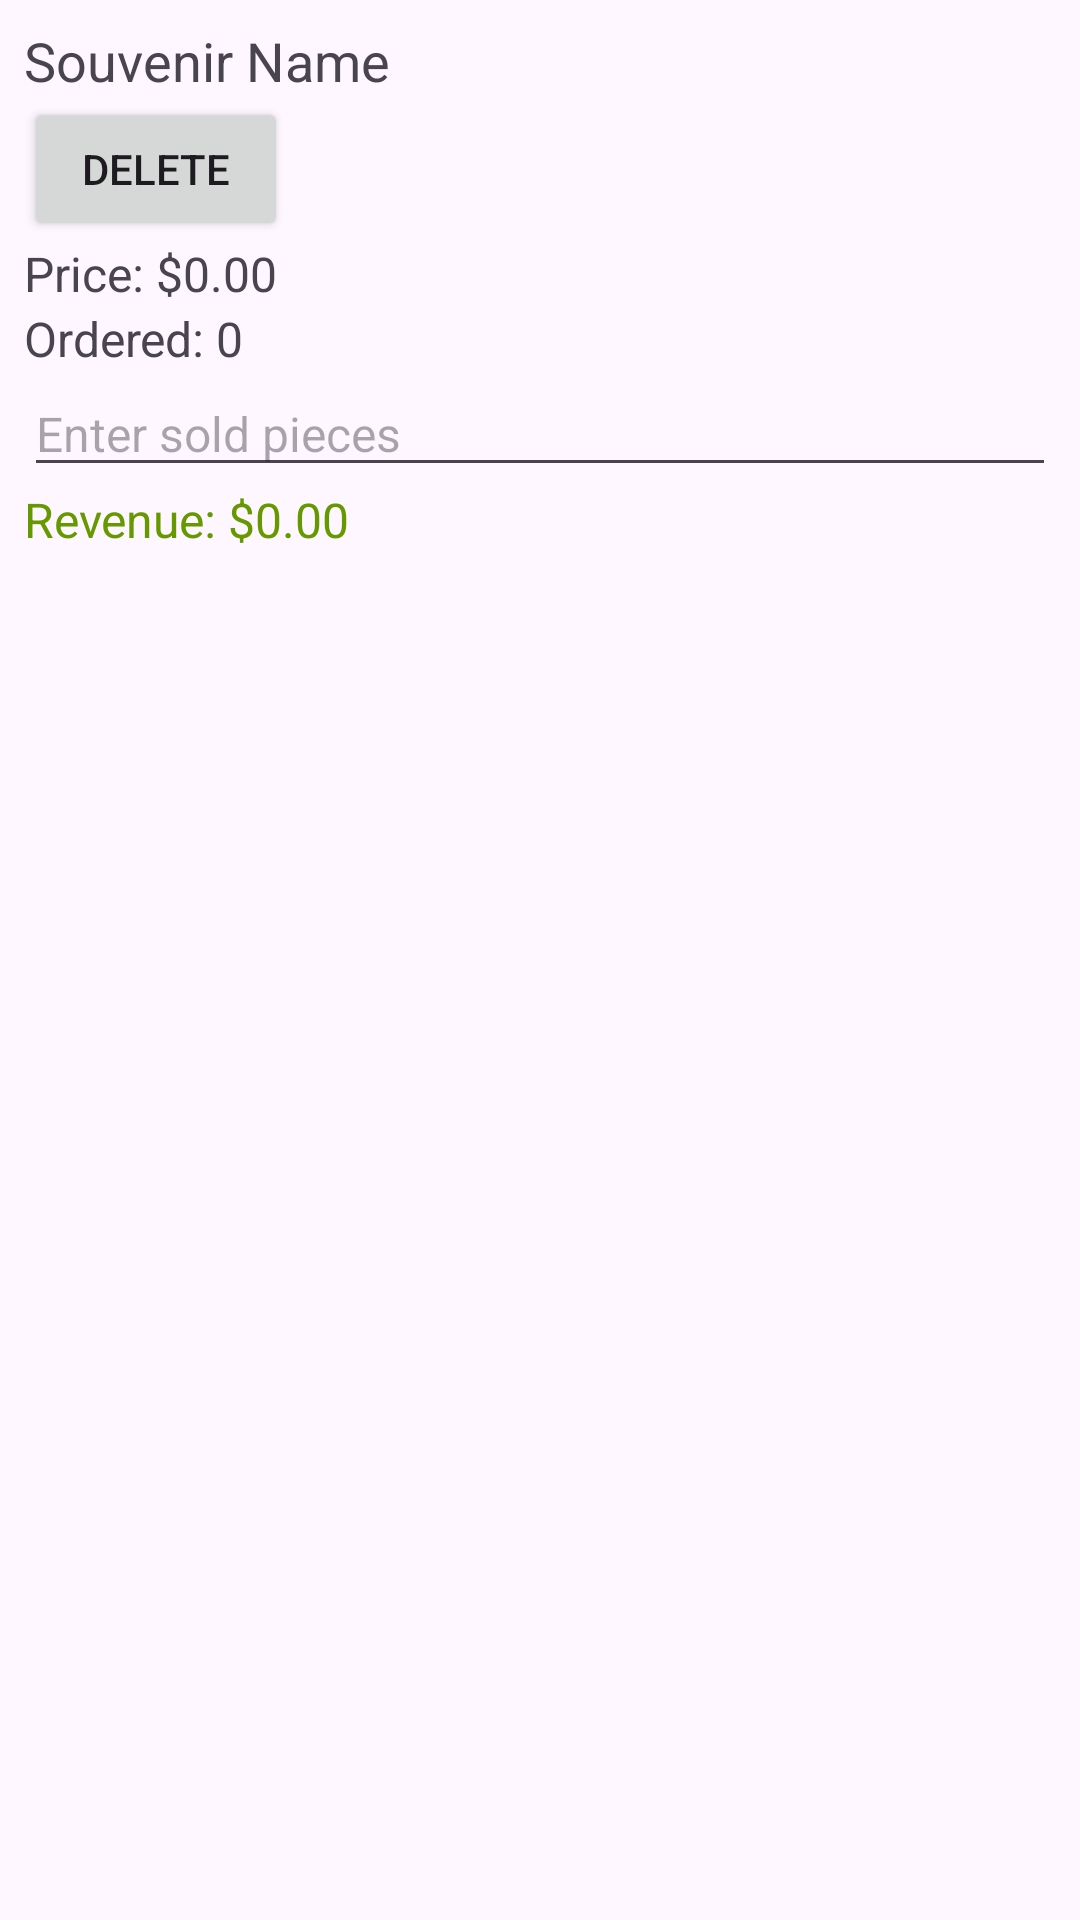

Reconstruct the res/layout file that produces this screen, plus the resources it refers to.
<!-- AndroidManifest.xml: application theme Theme.SouvenirAPP -->
<!-- res/layout/souvenir_item.xml -->
<LinearLayout
    xmlns:android="http://schemas.android.com/apk/res/android"
    android:layout_width="match_parent"
    android:layout_height="wrap_content"
    android:orientation="vertical"
    android:padding="8dp">

    <TextView
        android:id="@+id/tvName"
        android:layout_width="wrap_content"
        android:layout_height="wrap_content"
        android:text="Souvenir Name"
        android:textSize="18sp" />

    <Button
        android:id="@+id/btnDeleteSouvenir"
        android:layout_width="wrap_content"
        android:layout_height="wrap_content"
        android:text="Delete" />

    <TextView
        android:id="@+id/tvPrice"
        android:layout_width="wrap_content"
        android:layout_height="wrap_content"
        android:text="Price: $0.00"
        android:textSize="16sp" />

    <TextView
        android:id="@+id/tvOrderedPieces"
        android:layout_width="wrap_content"
        android:layout_height="wrap_content"
        android:text="Ordered: 0"
        android:textSize="16sp" />

    <EditText
        android:id="@+id/etSoldPieces"
        android:layout_width="match_parent"
        android:layout_height="wrap_content"
        android:hint="Enter sold pieces"
        android:inputType="number"
        android:textSize="16sp" />

    <TextView
        android:id="@+id/tvRevenue"
        android:layout_width="wrap_content"
        android:layout_height="wrap_content"
        android:text="Revenue: $0.00"
        android:textSize="16sp"
        android:textColor="@android:color/holo_green_dark" />

    <Button
        android:id="@+id/btnSaveSoldPieces"
        android:layout_width="wrap_content"
        android:layout_height="wrap_content"
        android:text="Save"
        android:visibility="gone" /> 
</LinearLayout>
<!-- resources referenced by this layout -->
<resources>
  <style name="Theme.SouvenirAPP" parent="Base.Theme.SouvenirAPP" />
  <style name="Base.Theme.SouvenirAPP" parent="Theme.Material3.DayNight.NoActionBar">
          
          
      </style>
</resources>
